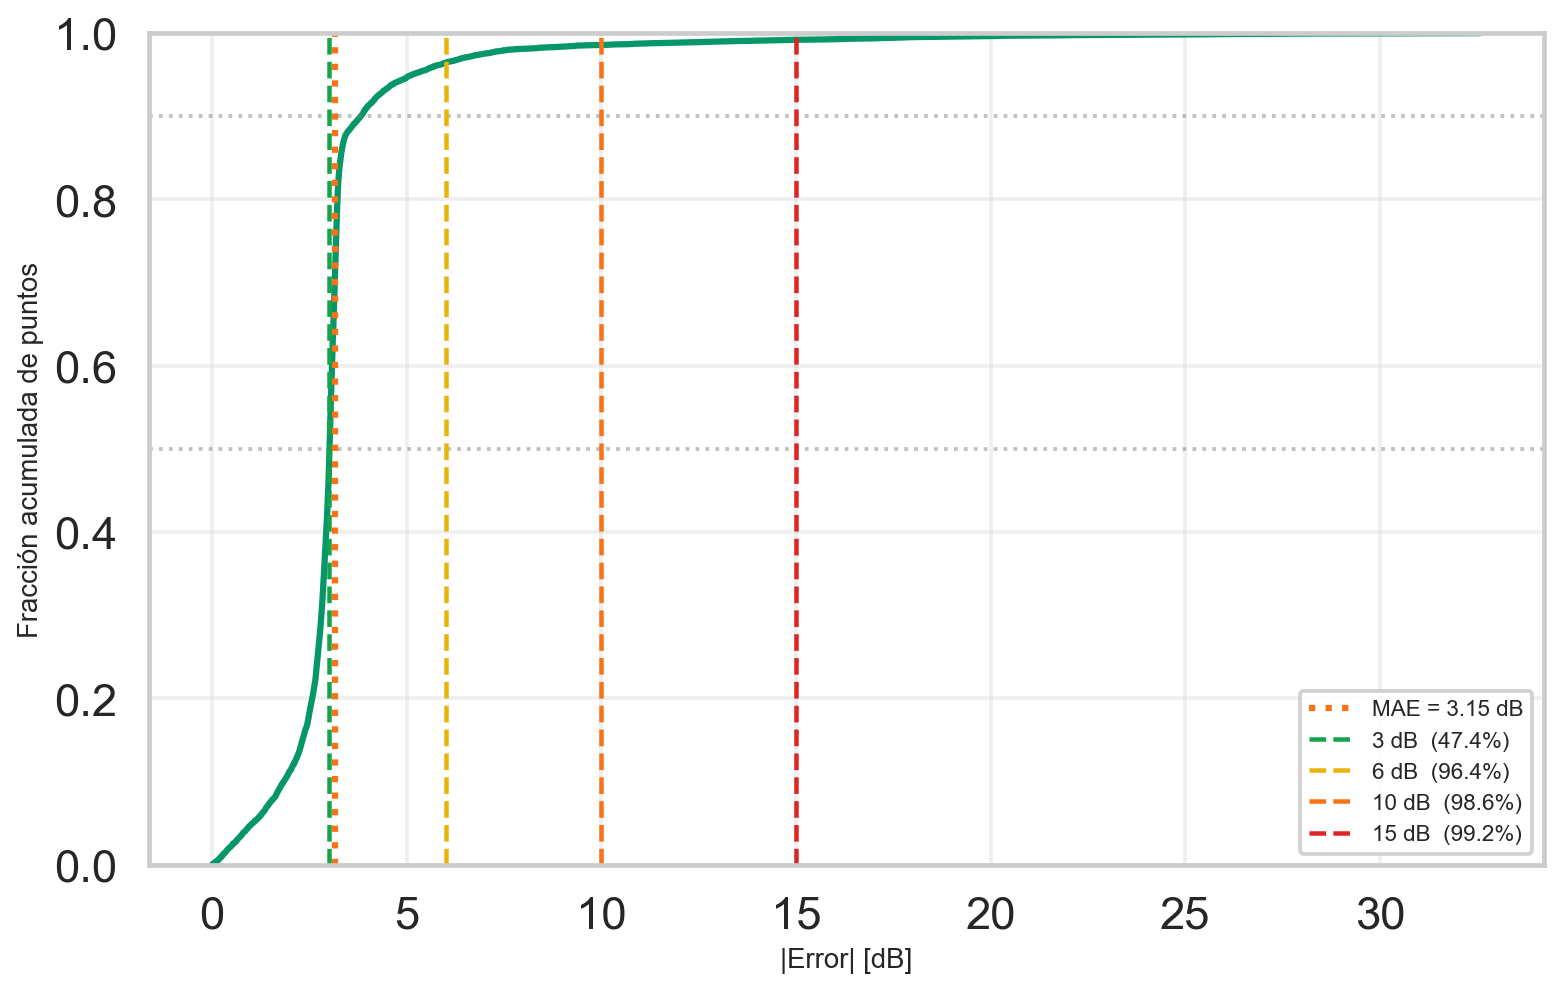

Values plotted in this chart, from the file beside it:
abs_error_db, cdf
0.0, 7.86720163637794e-05
0.0025, 0.0001573
0.0025, 0.000236
0.0075, 0.0003147
0.01, 0.0003934
0.0175, 0.000472
0.02, 0.0005507
0.0225, 0.0006294
0.0225, 0.000708
0.0225, 0.0007867
0.0225, 0.0008654
0.025, 0.0009441
0.025, 0.001023
0.025, 0.001101
0.0275, 0.00118
0.03, 0.001259
0.03, 0.001337
0.035, 0.001416
0.0375, 0.001495
0.045, 0.001573
0.0475, 0.001652
0.05, 0.001731
0.0525, 0.001809
0.055, 0.001888
0.0575, 0.001967
0.0575, 0.002045
0.06, 0.002124
0.06, 0.002203
0.0625, 0.002281
0.065, 0.00236
0.0675, 0.002439
0.07, 0.002518
0.07, 0.002596
0.07, 0.002675
0.0725, 0.002754
0.0725, 0.002832
0.0775, 0.002911
0.0775, 0.00299
0.08, 0.003068
0.0825, 0.003147
0.09, 0.003226
0.0925, 0.003304
0.0925, 0.003383
0.0975, 0.003462
0.0975, 0.00354
0.0975, 0.003619
0.1, 0.003698
0.1025, 0.003776
0.105, 0.003855
0.105, 0.003934
0.105, 0.004012
0.1075, 0.004091
0.11, 0.00417
0.115, 0.004248
0.12, 0.004327
0.12, 0.004406
0.1225, 0.004484
0.1225, 0.004563
0.1225, 0.004642
0.125, 0.00472
... 12,651 more rows
